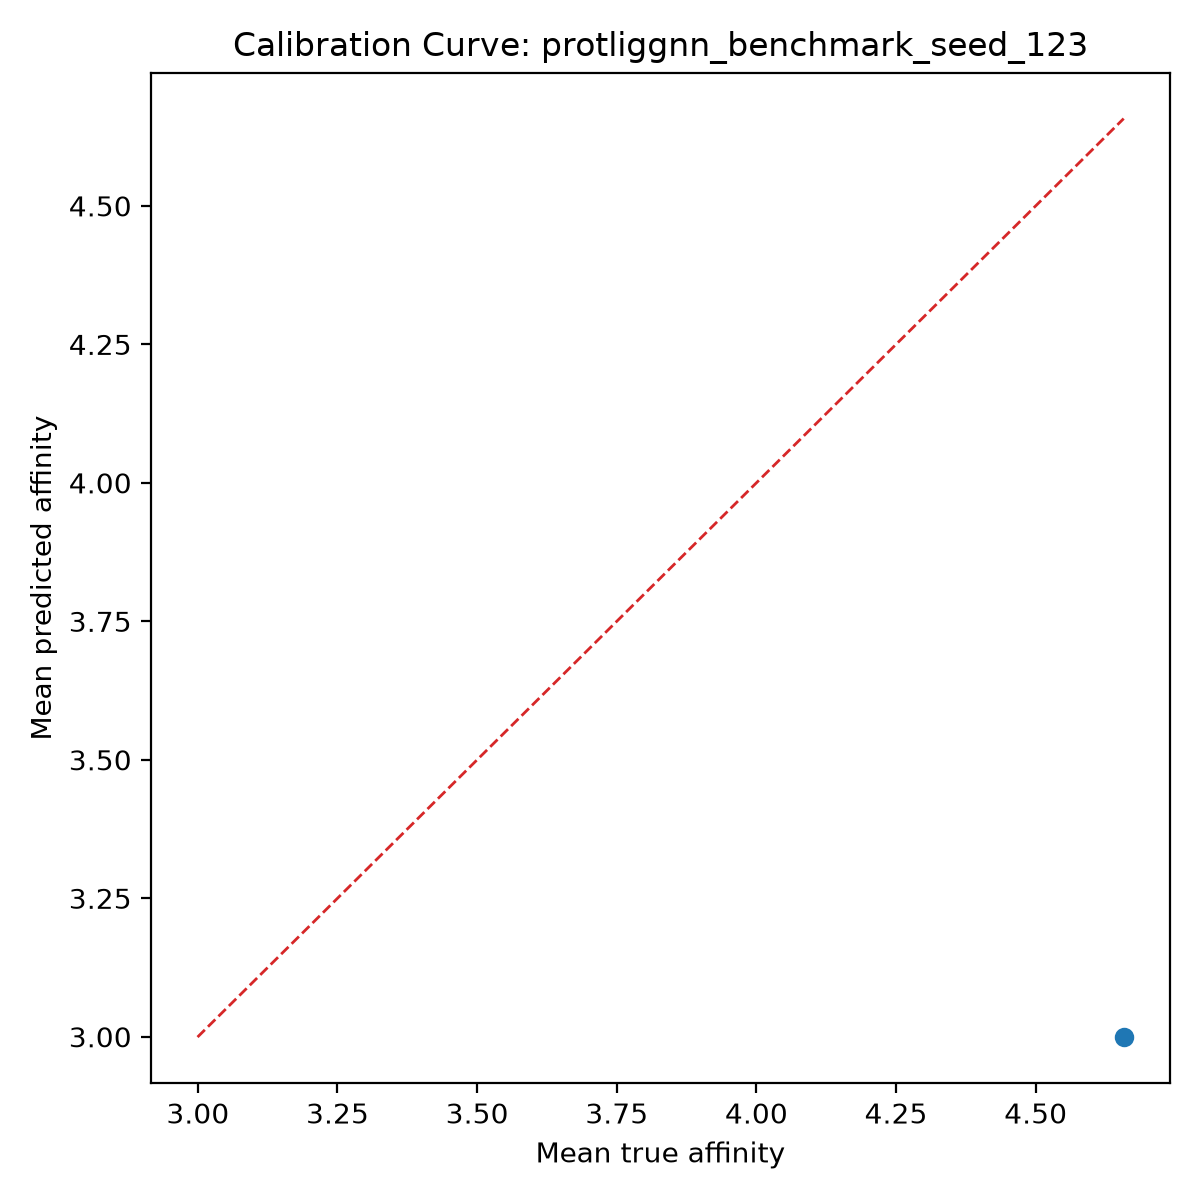

Values plotted in this chart, from the file beside it:
bin, count, mean_prediction, mean_true, calibration_error
1, 1, 2.999, 4.658, -1.658
